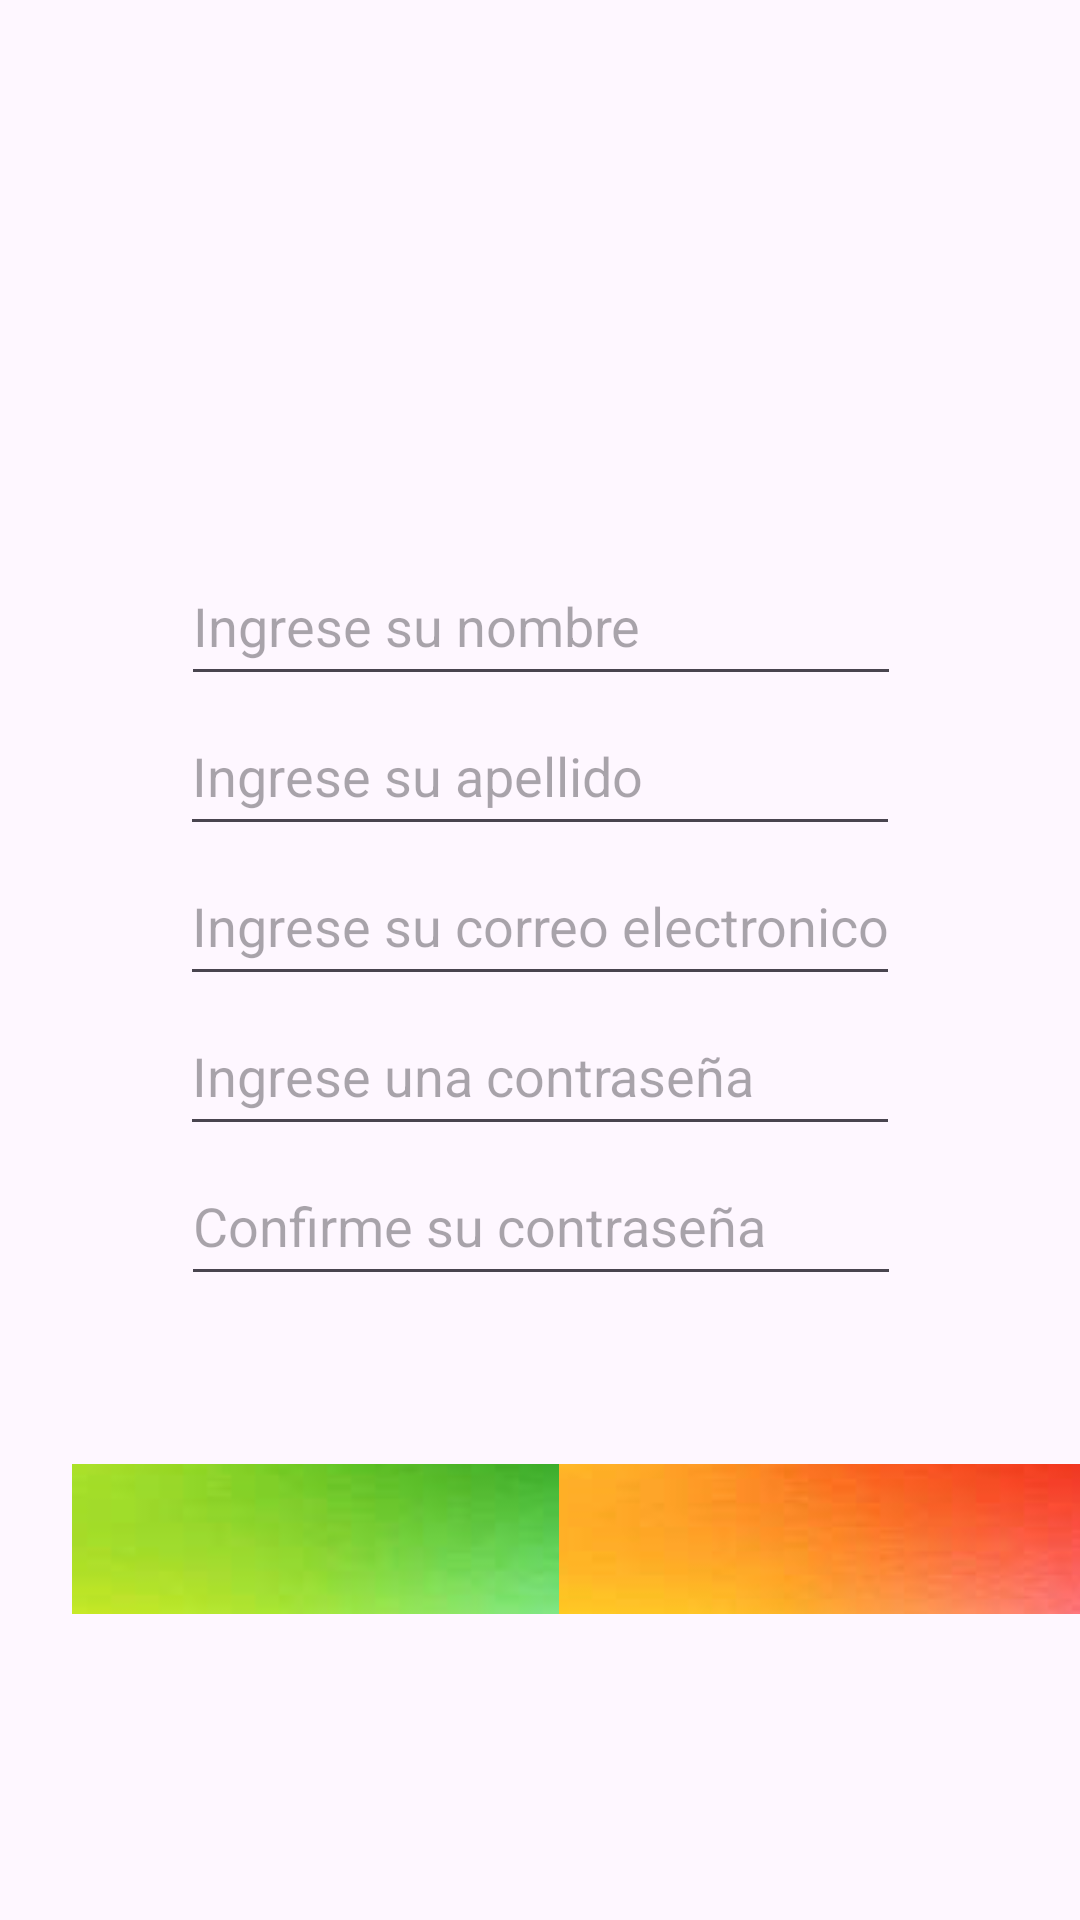

Android layout source for this screen:
<!-- AndroidManifest.xml: application theme Theme.MiNica -->
<!-- res/layout/activity_registro_usuario.xml -->
<?xml version="1.0" encoding="utf-8"?>
<androidx.constraintlayout.widget.ConstraintLayout xmlns:android="http://schemas.android.com/apk/res/android"
    xmlns:app="http://schemas.android.com/apk/res-auto"
    xmlns:tools="http://schemas.android.com/tools"
    android:layout_width="match_parent"
    android:layout_height="match_parent"
    tools:context=".Registro_usuario">

    <ImageButton
        android:id="@+id/boton_cancelar"
        android:layout_width="170dp"
        android:layout_height="50dp"
        android:layout_marginStart="24dp"
        android:layout_marginTop="488dp"
        android:contentDescription="Cancelar y volver al inicio"
        android:onClick="cancelar"
        app:layout_constraintStart_toStartOf="parent"
        app:layout_constraintTop_toTopOf="parent"
        app:srcCompat="@drawable/boton_registro" />

    <EditText
        android:id="@+id/txt_registrarNombre"
        android:layout_width="240dp"
        android:layout_height="50dp"
        android:ems="10"
        android:hint="Ingrese su nombre"
        android:inputType="text"
        app:layout_constraintBottom_toTopOf="@+id/txt_registrarApellido"
        app:layout_constraintEnd_toEndOf="parent"
        app:layout_constraintHorizontal_bias="0.502"
        app:layout_constraintStart_toStartOf="parent"
        app:layout_constraintTop_toTopOf="parent"
        app:layout_constraintVertical_bias="1.0" />

    <EditText
        android:id="@+id/txt_registrarApellido"
        android:layout_width="240dp"
        android:layout_height="50dp"
        android:ems="10"
        android:hint="Ingrese su apellido"
        android:inputType="text"
        app:layout_constraintBottom_toTopOf="@+id/txt_registrarCorreo"
        app:layout_constraintEnd_toEndOf="parent"
        app:layout_constraintStart_toStartOf="parent" />

    <EditText
        android:id="@+id/txt_registrarCorreo"
        android:layout_width="240dp"
        android:layout_height="50dp"
        android:ems="10"
        android:hint="Ingrese su correo electronico"
        android:inputType="textEmailAddress"
        app:layout_constraintBottom_toTopOf="@+id/txt_registrarPass"
        app:layout_constraintEnd_toEndOf="parent"
        app:layout_constraintStart_toStartOf="parent" />

    <EditText
        android:id="@+id/txt_registrarPass"
        android:layout_width="240dp"
        android:layout_height="50dp"
        android:ems="10"
        android:hint="Ingrese una contraseña"
        android:inputType="textPassword"
        app:layout_constraintBottom_toTopOf="@+id/txt_registrarPassConfirm"
        app:layout_constraintEnd_toEndOf="parent"
        app:layout_constraintStart_toStartOf="parent" />

    <EditText
        android:id="@+id/txt_registrarPassConfirm"
        android:layout_width="240dp"
        android:layout_height="50dp"
        android:layout_marginBottom="56dp"
        android:ems="10"
        android:hint="Confirme su contraseña"
        android:inputType="textPassword"
        app:layout_constraintBottom_toTopOf="@+id/boton_cancelar"
        app:layout_constraintEnd_toEndOf="parent"
        app:layout_constraintHorizontal_bias="0.502"
        app:layout_constraintStart_toStartOf="parent" />

    <ImageButton
        android:id="@+id/boton_registrar"
        android:layout_width="180dp"
        android:layout_height="50dp"
        android:layout_marginTop="56dp"
        android:contentDescription="Finalizar registro"
        app:layout_constraintEnd_toEndOf="parent"
        app:layout_constraintHorizontal_bias="0.567"
        app:layout_constraintStart_toEndOf="@+id/boton_cancelar"
        app:layout_constraintTop_toBottomOf="@+id/txt_registrarPassConfirm"
        app:srcCompat="@drawable/boton_inicio" />
</androidx.constraintlayout.widget.ConstraintLayout>
<!-- resources referenced by this layout -->
<resources>
  <!-- drawable boton_inicio: png bitmap (drawable, 45984 bytes) -->
  <!-- drawable boton_registro: png bitmap (drawable, 49649 bytes) -->
  <style name="Theme.MiNica" parent="Base.Theme.MiNica" />
  <style name="Base.Theme.MiNica" parent="Theme.Material3.DayNight.NoActionBar">
          
          
      </style>
</resources>
